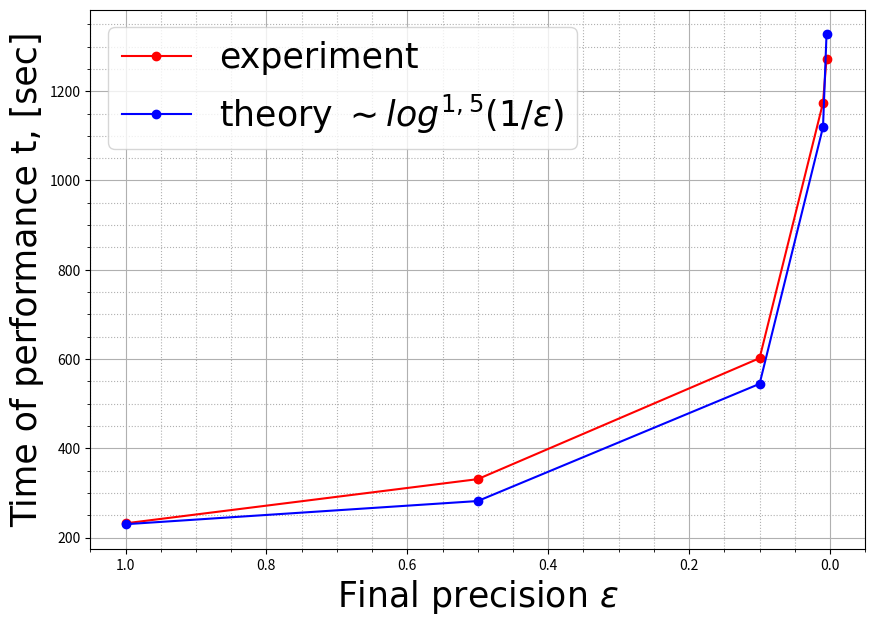

This figure's Python source:
from matplotlib import font_manager
import matplotlib.pyplot as plt
import numpy as np

size = [2, 2, 2, 2, 2]
max_error = [0.00457, 0.005, 0.06, 0.39, 0.66]
time = [21*60+13, 19*60+34, 10*60+2, 5*60+31, 3*60+52]
epsilon = [0.005, 0.01, 0.1, 0.5, 1]

types_of_dots = [
        '.',
        'o',
        'x',
        'v',
        '>'
    ]
types_of_colors = [
        'r',
        'b',
        'g',
        'v',
        'black'
]

def preparing_figure(fig_title, x_label, y_label):
    fig, ax = plt.subplots()
    font = {'fontname': 'Times New Roman'}
    ax.set_title(fig_title, fontsize=20)

    # Подписи:
    ax.set_xlabel(x_label, **font, fontsize=25)
    ax.set_ylabel(y_label, **font, fontsize=25)

    # Сетка:
    ax.minorticks_on()
    ax.grid(which='major', axis='both')
    ax.grid(which='minor', axis='both', linestyle=':')

    fig.set_figheight(7)
    fig.set_figwidth(10)

    # Оси:
    #plt.yscale('log')
    #plt.xscale('log')

    # Легенда:
    # matplotlib.rcParams["legend.framealpha"] = 1
    return fig, ax

x = epsilon#[math.log(each) for each in N]
y = time


title = ''
x_label = 'Final precision $\epsilon$'
y_label = r'Time of performance t, [sec]'
fig, ax = preparing_figure(title, x_label, y_label)

font_2 = font_manager.FontProperties(family='Times New Roman',
                                         size=25)
ax.plot(x, y, types_of_dots[1], c=types_of_colors[0], ls='-', label='experiment')
bb = 90
ax.plot(x, [bb*(np.log(1/eps))**1.5+230 for eps in x], types_of_dots[1], c=types_of_colors[1], ls='-', label=r'theory $\sim  log^{1,5}(1/\epsilon)$')

ax.legend(prop=font_2)
plt.xlim(1.05, -0.05)
plt.show()
fig.savefig('Cheb_eps_res.pdf', dpi=500)
